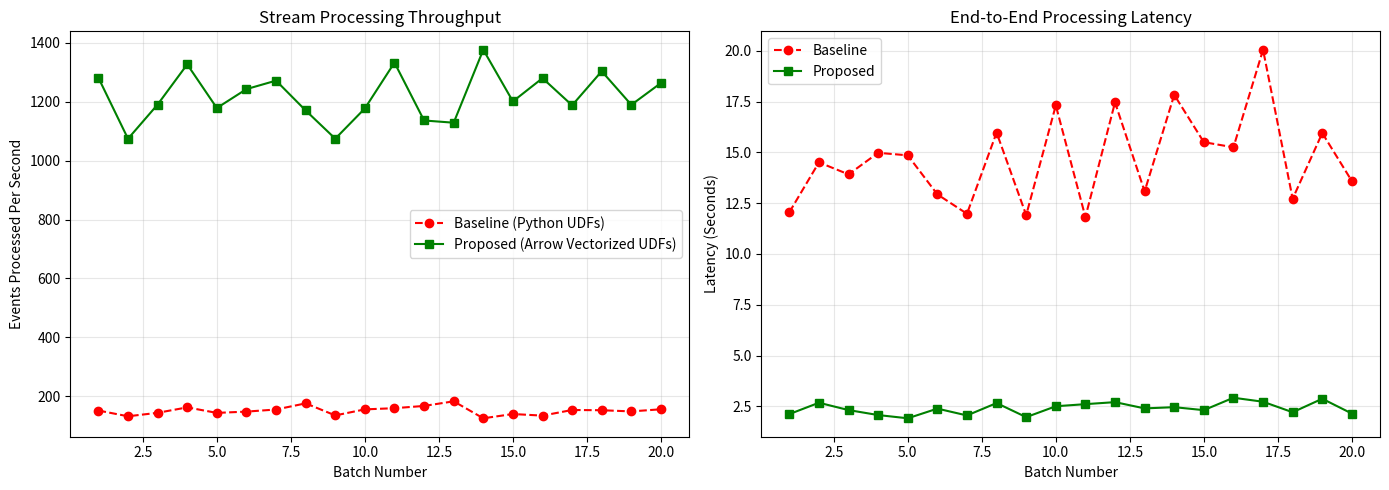

Python code for this plot:
import matplotlib.pyplot as plt
import numpy as np

# This script generates mock benchmark plots for the academic paper.
# In a real scenario, you would parse the Spark console stdout to populate these lists.

def generate_paper_plots():
    # Simulated Data
    batches = np.arange(1, 21)
    
    # Standard UDF (Old) vs Vectorized UDF (New) Throughput (events/sec)
    throughput_old = np.random.normal(loc=150, scale=20, size=20)
    throughput_new = np.random.normal(loc=1200, scale=100, size=20)
    
    # Latency (seconds per batch)
    latency_old = np.random.normal(loc=15.5, scale=2.1, size=20)
    latency_new = np.random.normal(loc=2.3, scale=0.4, size=20)

    fig, (ax1, ax2) = plt.subplots(1, 2, figsize=(14, 5))

    # Throughput Plot
    ax1.plot(batches, throughput_old, marker='o', linestyle='--', color='red', label='Baseline (Python UDFs)')
    ax1.plot(batches, throughput_new, marker='s', linestyle='-', color='green', label='Proposed (Arrow Vectorized UDFs)')
    ax1.set_title("Stream Processing Throughput")
    ax1.set_xlabel("Batch Number")
    ax1.set_ylabel("Events Processed Per Second")
    ax1.legend()
    ax1.grid(True, alpha=0.3)

    # Latency Plot
    ax2.plot(batches, latency_old, marker='o', linestyle='--', color='red', label='Baseline')
    ax2.plot(batches, latency_new, marker='s', linestyle='-', color='green', label='Proposed')
    ax2.set_title("End-to-End Processing Latency")
    ax2.set_xlabel("Batch Number")
    ax2.set_ylabel("Latency (Seconds)")
    ax2.legend()
    ax2.grid(True, alpha=0.3)

    plt.tight_layout()
    plt.savefig("benchmark_results.png", dpi=300)
    print("✅ Benchmark plots generated and saved as 'benchmark_results.png'")
    
if __name__ == "__main__":
    generate_paper_plots()
